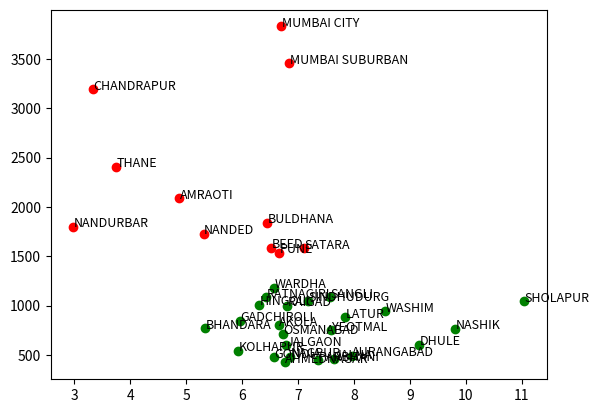

Write the Python code that produced this figure.
import random
import math
import numpy as np
import matplotlib.pyplot as plt

#Euclidian Distance between two d-dimensional points
def eucldist(p0,p1):
    dist = 0.0
    for i in range(0,len(p0)):
        dist += (p0[i] - p1[i])**2
    return math.sqrt(dist)


    
#K-Means Algorithm
def kmeans(k,datapoints):

    districts = ["AHMEDNAGAR",	"SHOLAPUR",	"SANGLI","AURANGABAD",	"JALNA",	"BEED",	"OSMANABAD",	"PUNE",	"JALGAON",	"BULDHANA",	"SATARA",	"LATUR",	"DHULE",	"PARBHANI",	"NANDED",	"NASHIK",	"NANDURBAR",	"AMRAOTI",	"WARDHA",	"AKOLA", 	"WASHIM",	"HINGOLI",	"NAGPUR",	"YEOTMAL",	"BHANDARA",	"CHANDRAPUR",	"MUMBAI CITY",	"KOLHAPUR",	"GADCHIROLI",	"GONDIA",	"MUMBAI SUBURBAN",	"THANE",	"RAIGAD",	"SINDHUDURG",	"RATNAGIRI"]


    # d - Dimensionality of Datapoints
    d = len(datapoints[0]) 
    
    #Limit our iterations
    Max_Iterations = 1000
    i = 0
    
    cluster = [0] * len(datapoints)
    prev_cluster = [-1] * len(datapoints)
    
    #Randomly Choose Centers for the Clusters
    cluster_centers = []
    for i in range(0,k):
        new_cluster = []
        #for i in range(0,d):
        #    new_cluster += [random.randint(0,10)]
        cluster_centers += [random.choice(datapoints)]
        
        force_recalculation = False
    
    while (cluster != prev_cluster) or (i > Max_Iterations) or (force_recalculation) :
        
        prev_cluster = list(cluster)
        force_recalculation = False
        i += 1
    
        #Update Point's Cluster Alligiance
        for p in range(0,len(datapoints)):
            min_dist = float("inf")
            
            #Check min_distance against all centers
            for c in range(0,len(cluster_centers)):
                
                dist = eucldist(datapoints[p],cluster_centers[c])
                
                if (dist < min_dist):
                    min_dist = dist  
                    cluster[p] = c   # Reassign Point to new Cluster
        
        
        #Update Cluster's Position
        for k in range(0,len(cluster_centers)):
            new_center = [0] * d
            members = 0
            for p in range(0,len(datapoints)):
                if (cluster[p] == k): #If this point belongs to the cluster
                    for j in range(0,d):
                        new_center[j] += datapoints[p][j]
                    members += 1
            
            for j in range(0,d):
                if members != 0:
                    new_center[j] = new_center[j] / float(members) 
                
                #This means that our initial random assignment was poorly chosen
                #Change it to a new datapoint to actually force k clusters
                else: 
                    new_center = random.choice(datapoints)
                    force_recalculation = True
                    print ("Forced Recalculation...")
                    
            
            cluster_centers[k] = new_center
    
        
    print ("======== Results ========")
    print ("Clusters", cluster_centers)
    print ("Iterations",i)
    print ("Assignments", cluster)
    
    x1 = []
    y1= []
    for z in datapoints :
    	x1.append(z[0])
    	y1.append(z[1])
##    print(len(x1))
##    print(len(y1))
##    print(len(cluster))
    for i in range(len(x1)) :
    	if cluster[i]==0 :
            plt.plot(x1[i],y1[i],'ro')
            plt.text(x1[i]+.01, y1[i]+.01, districts[i], fontsize=9)

    	elif cluster[i]==1 :
            plt.plot(x1[i],y1[i],'go')
            plt.text(x1[i]+.01, y1[i]+.03, districts[i], fontsize=9)
    #plt.axis(0,10,0,5000)
    plt.show()
    


    
    
#TESTING THE PROGRAM#
if __name__ == "__main__":
    #2D - Datapoints List of n d-dimensional vectors. (For this example I already set up 2D Tuples)
    #Feel free to change to whatever size tuples you want...
    X = np.array([[6.76,423.2],[11.04,1043.3],[7.57,1083.5],[7.96,487.5],[7.64,461.1],[6.51,1582.9],[6.73,713.9],[6.66,1534.1],[6.79,596],[6.45,1836.1],[7.1,1580.9],[7.84,881.5],[9.16,602],[7.35,444.8],[5.31,1730.3],[9.8,767.5],[2.98,1801],[4.87,2088.5],[6.57,1181.3],[6.65,800.1],[8.56,941.9],[6.3,1007.7],[6.85,483.4],[7.59,749.5],[5.34,770.3],[3.33,3193.7],[6.7,3829.6],[5.93,541.2],[5.96,843.1],[6.56,476.8],[6.84,3456.8],[3.75,2409.5],[6.8,995],[7.17,1044.9],[6.42,1083.7]])

    k = 2 # K - Number of Clusters
      
    kmeans(k,X) 
